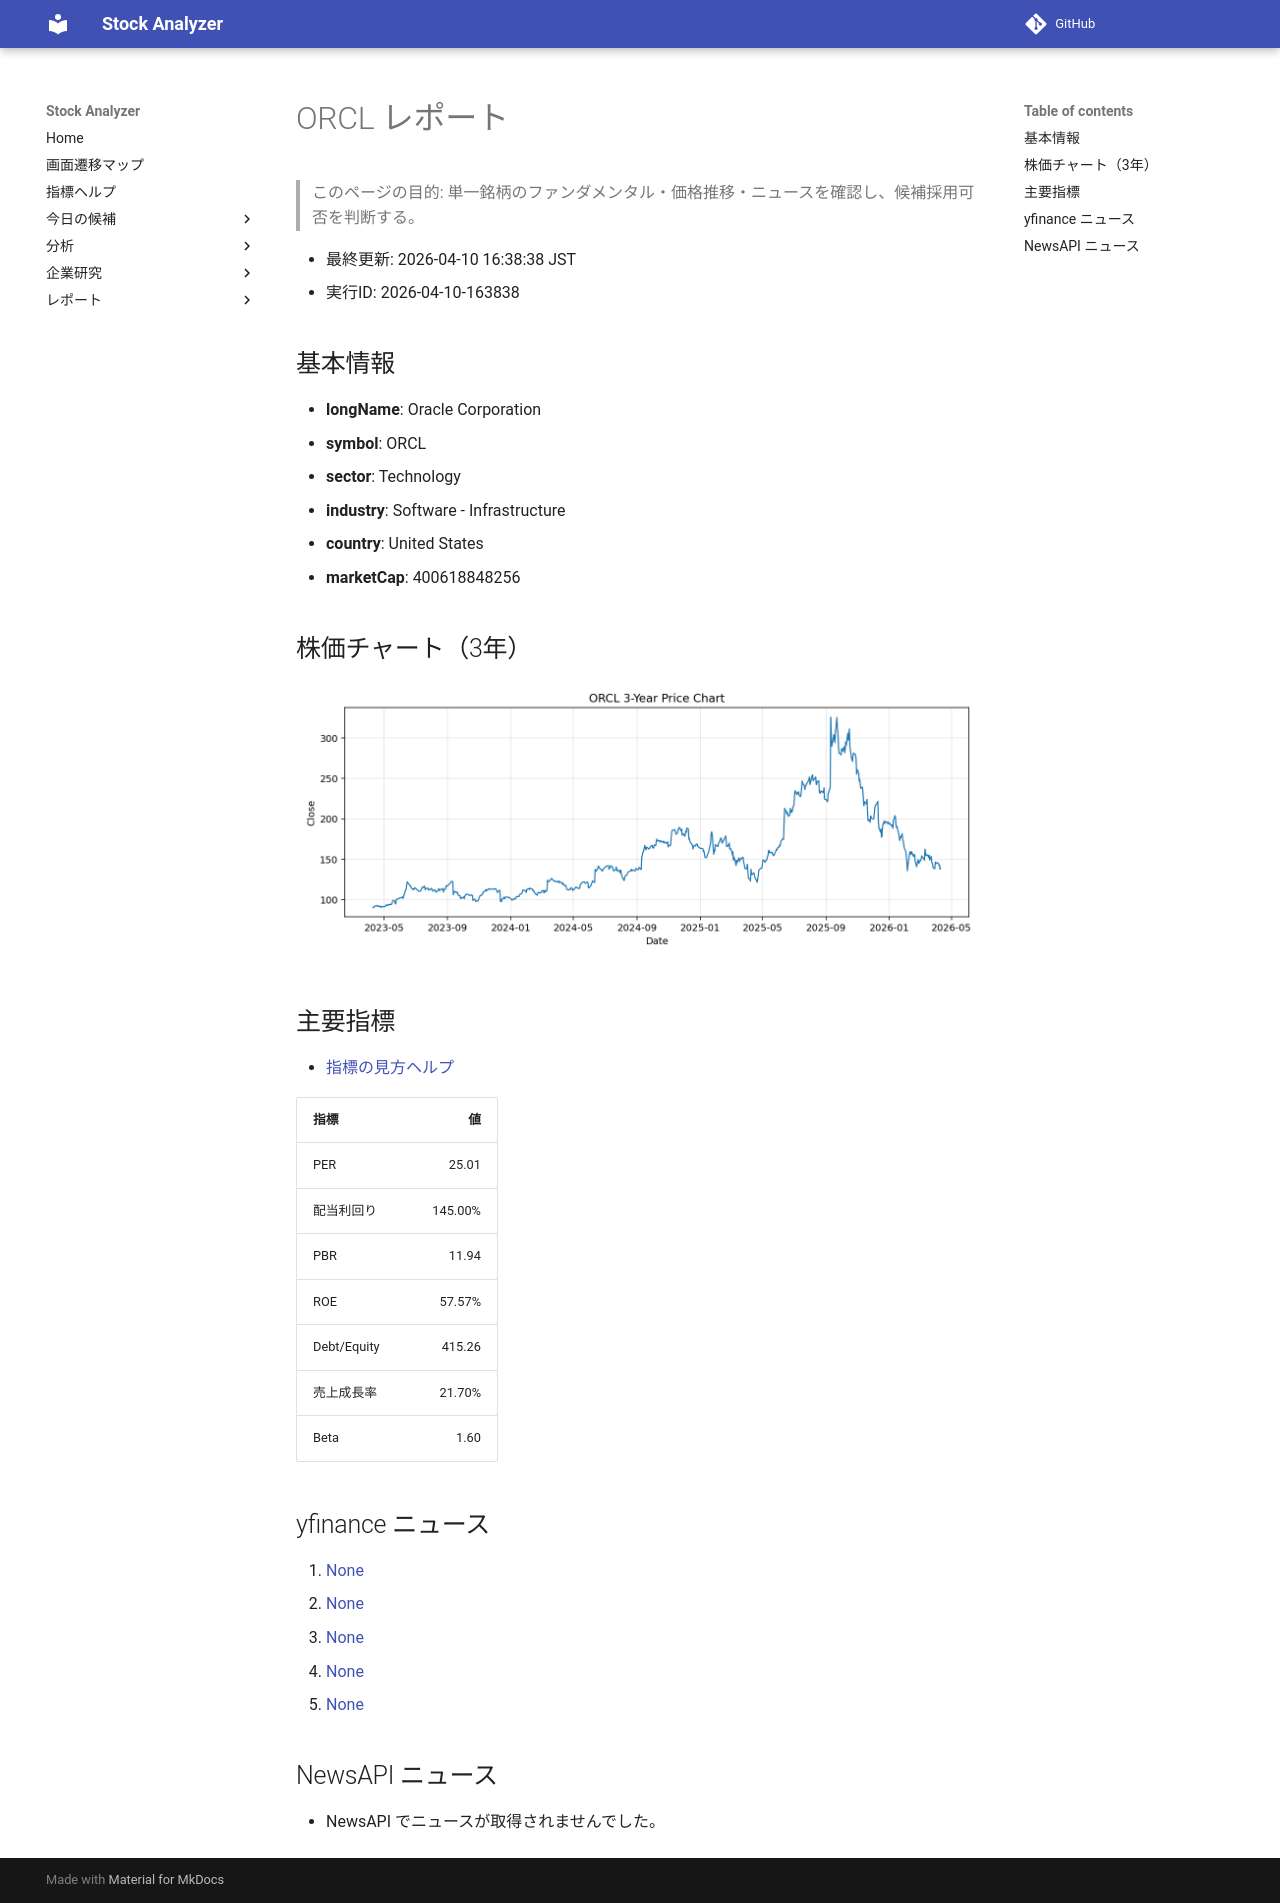

repository: Yumi-note/Making-APP · page: reports/2026-04-10/163838/ORCL/index.html · generator: mkdocs

# ORCL レポート

> このページの目的: 単一銘柄のファンダメンタル・価格推移・ニュースを確認し、候補採用可否を判断する。

- 最終更新: 2026-04-10 16:38:38 JST
- 実行ID: 2026-04-10-163838

## 基本情報

- **longName**: Oracle Corporation
- **symbol**: ORCL
- **sector**: Technology
- **industry**: Software - Infrastructure
- **country**: United States
- **marketCap**: 400618848256

## 株価チャート（3年）

![ORCL 3-year price chart](ORCL_3y.png)

## 主要指標

- [指標の見方ヘルプ](../../../../indicators.md)

| 指標 | 値 |
|---|---:|
| PER | 25.01 |
| 配当利回り | 145.00% |
| PBR | 11.94 |
| ROE | 57.57% |
| Debt/Equity | 415.26 |
| 売上成長率 | 21.70% |
| Beta | 1.60 |

## yfinance ニュース

1. [None](None)
2. [None](None)
3. [None](None)
4. [None](None)
5. [None](None)

## NewsAPI ニュース

- NewsAPI でニュースが取得されませんでした。
